Labelled photos from "processed", an image-classification folder in Shayanthavi/Brain-Tumer-MRI-Classifier. The possible labels are: glioma, meningioma, no tumor, pituitary tumor.

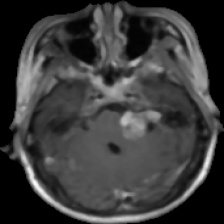
Label: meningioma

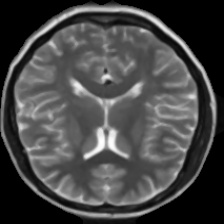
Label: no tumor

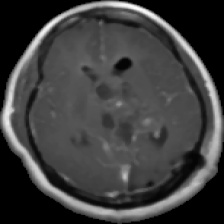
Label: glioma

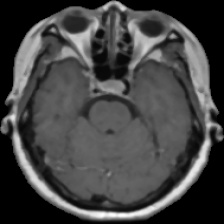
Label: pituitary tumor

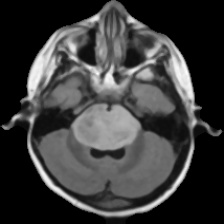
Label: glioma

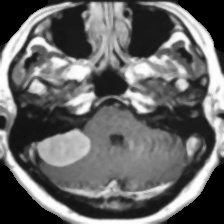
Label: meningioma
